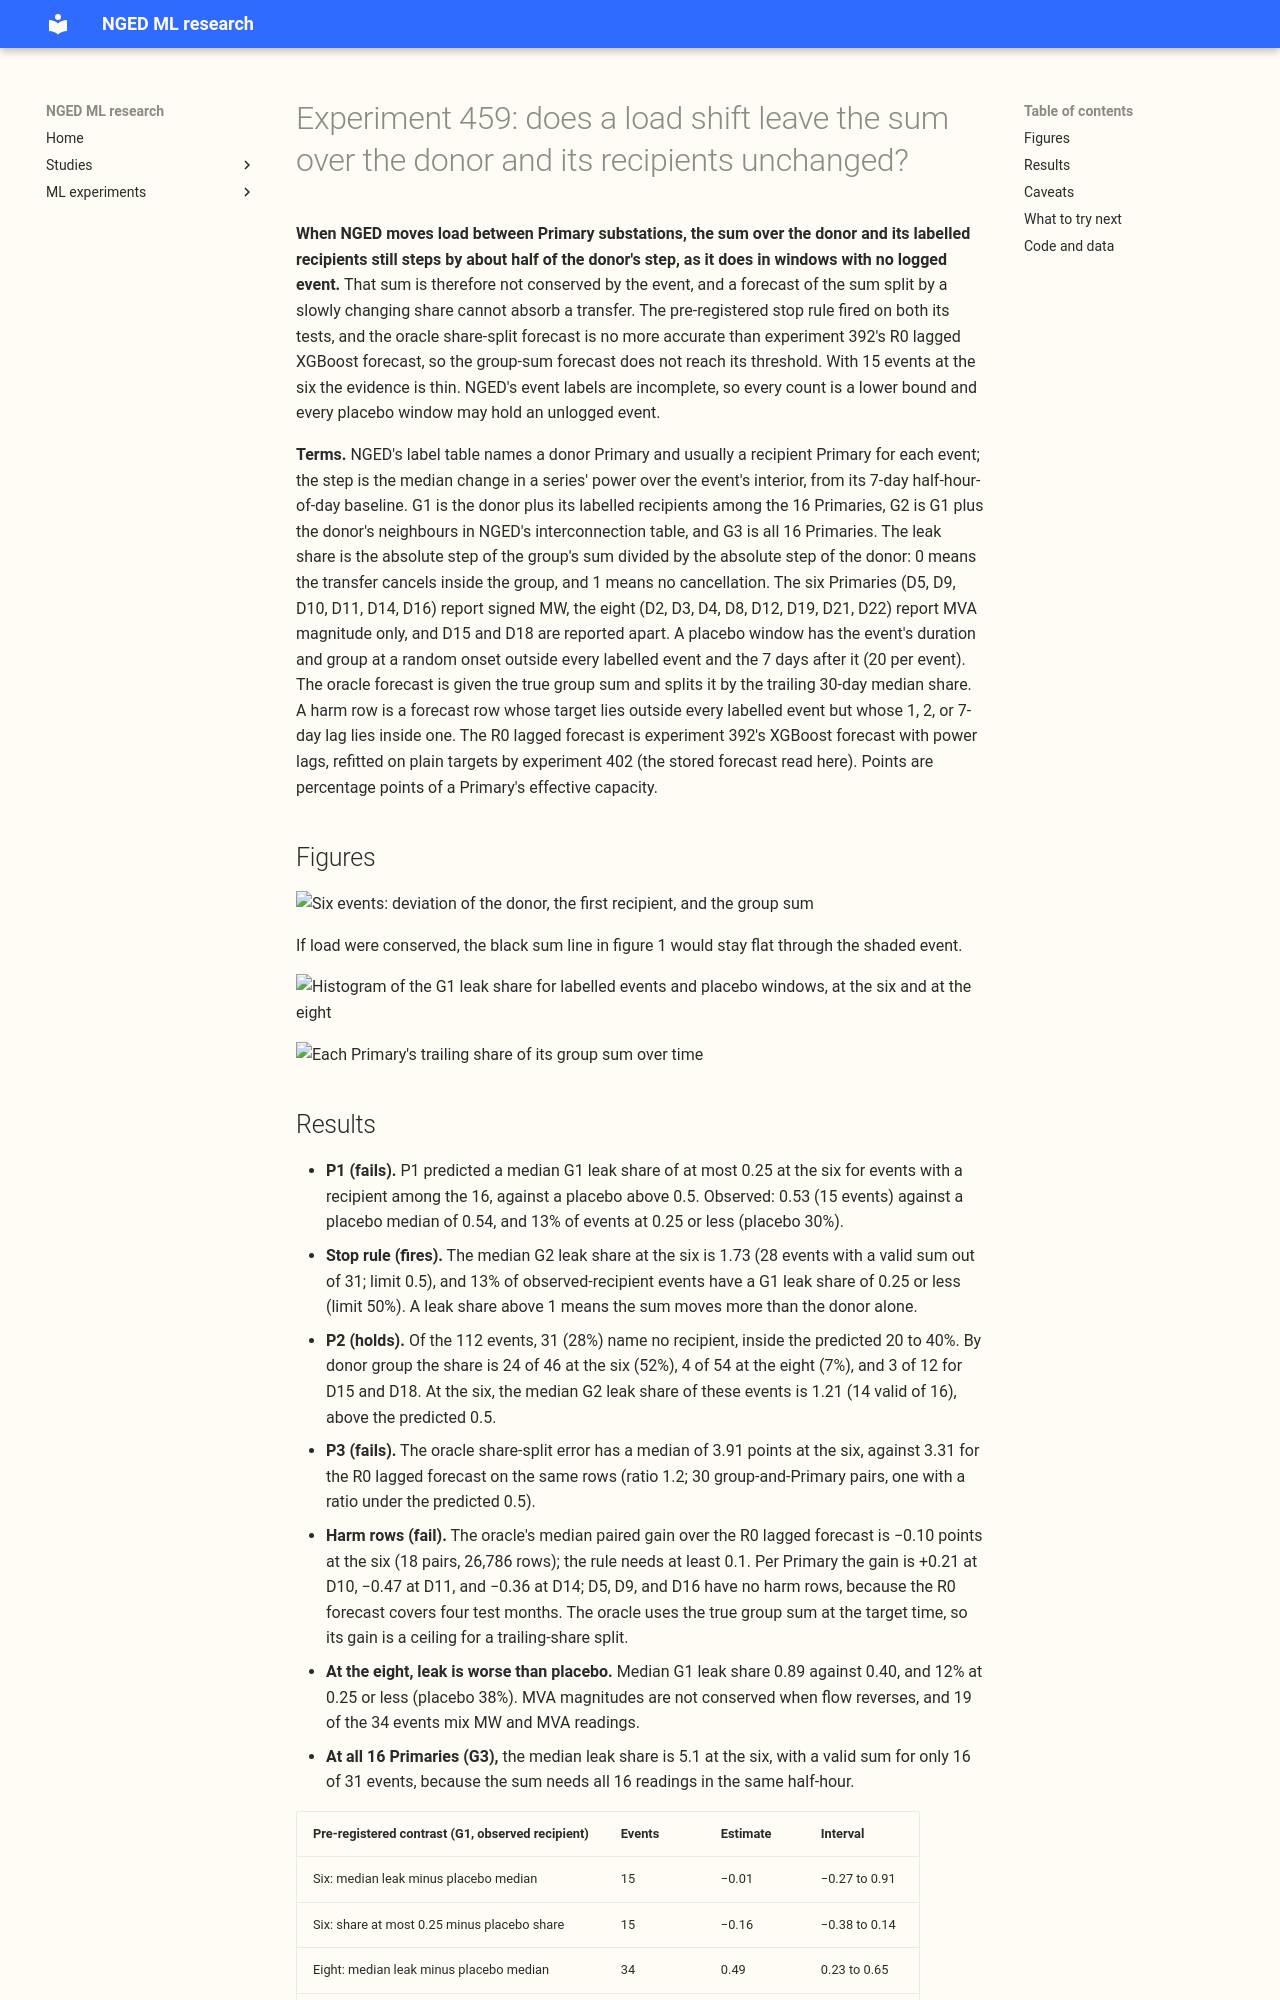

repository: openclimatefix/nged-ml-research · page: ml-experiments/00459-load-shift-conservation-check-donor-and-recipient-sum/result/index.html · generator: mkdocs

---
id: "00459"
slug: load-shift-conservation-check-donor-and-recipient-sum
theme: lagged-power-and-error-correction
also_relevant_to:
  - lsc-detectors
  - hierarchy-and-pooling
status: finished
kind: other
protocol: none
size: >-
  medium. Stored: tables and figures only, nothing fitted. More than one design would test the
  hypothesis (the group definition, the baseline, the interior window), so the plan fixes them
  before any result is read. Callers: the script imports the folders of experiments 377 (series
  table) and 391 (neighbour graph). Production serving path and degradation rule: not touched.
hypothesis: >-
  When NGED moves load from one Primary substation to another, most of the donor's step is still
  visible in the sum over the donor and its labelled recipients, so a forecast of that group sum,
  split by a slowly changing share, would be immune to a transfer between members.
prediction: >-
  Written before any result is read. P1. At the six Primaries with signed readings, for events
  with an observed recipient, the median leak share of group G1 is at most 0.25, at least 70% of
  those events have a leak share of 0.25 or less, and the placebo median is above 0.5. P2. The
  share of events with an unobserved recipient is 20 to 40%, and their G2 leak share is above 0.5.
  P3. The oracle allocation error (true group sum times the trailing 30-day median share) is under
  half the median absolute error of experiment 392's R0 lagged XGBoost forecast at the six.
decision_rule: >-
  The group definition for the group-sum forecast (idea 2) is fixed as G1 (the donor and its
  labelled recipients that are among the 16 Primaries) before any result is read. Idea 2 is worth
  fitting only if P1 and P3 both hold at the six. Stop rule: if the median G2 leak share at the
  six exceeds 0.5, or fewer than 50% of events with an observed recipient have a leak share of 0.25
  or less, the group sum is not conserved enough and idea 2 is closed. If P1 holds only for G3, the
  whole system is conserved and the groups are too small to be useful. The MVA-only eight are
  reported and are not part of the rule. Threshold: no code is ported, and the check only gates a
  16 to 64 fit experiment, so the threshold is the prediction above.
benchmark: >-
  A placebo: the same statistic on windows of the same duration and the same group, placed at
  random onsets outside every labelled event and the 7 days after it, 20 per event. The placebo is
  windows outside labelled events, not clean windows, because NGED's event labels are incomplete.
  For allocation error, experiment 392's R0 lagged XGBoost forecast.
row_set_id: none
metric: >-
  Leak share (the absolute step of the group sum divided by the absolute donor step) for groups
  G1, G2, and G3; and the oracle allocation error in points of effective capacity.
code: ml-experiments/00459-load-shift-conservation-check-donor-and-recipient-sum/
verdict: refuted
best_arm: >-
  none (no fit; group G1 leaks a median of 0.53 of the donor step at the six, not distinguishable
  from the placebo with 15 events)
headline: >-
  At the six Primaries with signed-MW readings, the median G1 leak share is 0.53 against a placebo
  median of 0.54 (15 events with an observed recipient); 13% of those events have a leak share of
  0.25 or less. The stop rule fires, so the group-sum forecast (idea 2) is closed.
lessons: >-
  With 15 events at the six, the sum over a donor and its labelled recipients is not distinguishable
  from the same sum on windows outside the labelled events. The oracle share-split forecast has no
  lower error than experiment 392's R0 lagged forecast on harm rows at the six.
take_home_message: >-
  When NGED moves load from one Primary substation to another, the sum over the donor and its
  labelled recipients still steps by about half of the donor's step, as it does in windows with no
  logged event. A forecast of that sum split by a share therefore cannot absorb a transfer, and even
  with the true sum known, the split is no more accurate than the lagged XGBoost forecast of
  experiment 392, so the group-sum forecast does not reach its threshold.
production_status: not-for-production
adopted_in: none
advice:
  - >-
    Do not run the group-sum forecast fits for Primary substations: at the six the sum over the
    donor and its labelled recipients leaks a median 0.53 of the donor step, and the oracle
    share-split gain over the R0 lagged forecast on harm rows is -0.10 points (P1, P3).
  - >-
    Treat a labelled event's named recipient as an unreliable mirror of the donor's step: the
    donor's step is only partly matched in the group sum (leak share 0.53 at the six, against a
    placebo 0.54).
  - >-
    Draw placebo windows beside any step statistic taken from logged events, and judge the
    statistic against the placebo spread (10th to 90th percentile of the G1 leak share is 0.09 to
    1.9 at the six).
---

# Experiment 459: does a load shift leave the sum over the donor and its recipients unchanged?

**When NGED moves load between Primary substations, the sum over the donor and its labelled
recipients still steps by about half of the donor's step, as it does in windows with no logged
event.** That sum is therefore not conserved by the event, and a forecast of the sum split by a
slowly changing share cannot absorb a transfer. The pre-registered stop rule fired on both its
tests, and the oracle share-split forecast is no more accurate than experiment 392's R0 lagged
XGBoost forecast, so the group-sum forecast does not reach its threshold. With 15 events at the six
the evidence is thin. NGED's event labels are incomplete, so every count is a lower bound and every
placebo window may hold an unlogged event.

**Terms.** NGED's label table names a donor Primary and usually a recipient Primary for each event;
the step is the median change in a series' power over the event's interior, from its 7-day
half-hour-of-day baseline. G1 is the donor plus its labelled recipients among the 16 Primaries, G2
is G1 plus the donor's neighbours in NGED's interconnection table, and G3 is all 16 Primaries. The
leak share is the absolute step of the group's sum divided by the absolute step of the donor: 0
means the transfer cancels inside the group, and 1 means no cancellation. The six Primaries (D5,
D9, D10, D11, D14, D16) report signed MW, the eight (D2, D3, D4, D8, D12, D19, D21, D22) report
MVA magnitude only, and D15 and D18 are reported apart. A placebo window has the event's duration
and group at a random onset outside every labelled event and the 7 days after it (20 per event).
The oracle forecast is given the true group sum and splits it by the trailing 30-day median share.
A harm row is a forecast row whose target lies outside every labelled event but whose 1, 2, or
7-day lag lies inside one. The R0 lagged forecast is experiment 392's XGBoost forecast with
power lags, refitted on plain targets by experiment 402 (the stored forecast read here). Points
are percentage points of a Primary's effective capacity.

## Figures

![Six events: deviation of the donor, the first recipient, and the group sum](figure_events.svg)

If load were conserved, the black sum line in figure 1 would stay flat through the shaded event.

![Histogram of the G1 leak share for labelled events and placebo windows, at the six and at the eight](figure_leak_histogram.svg)

![Each Primary's trailing share of its group sum over time](figure_share_over_time.svg)
